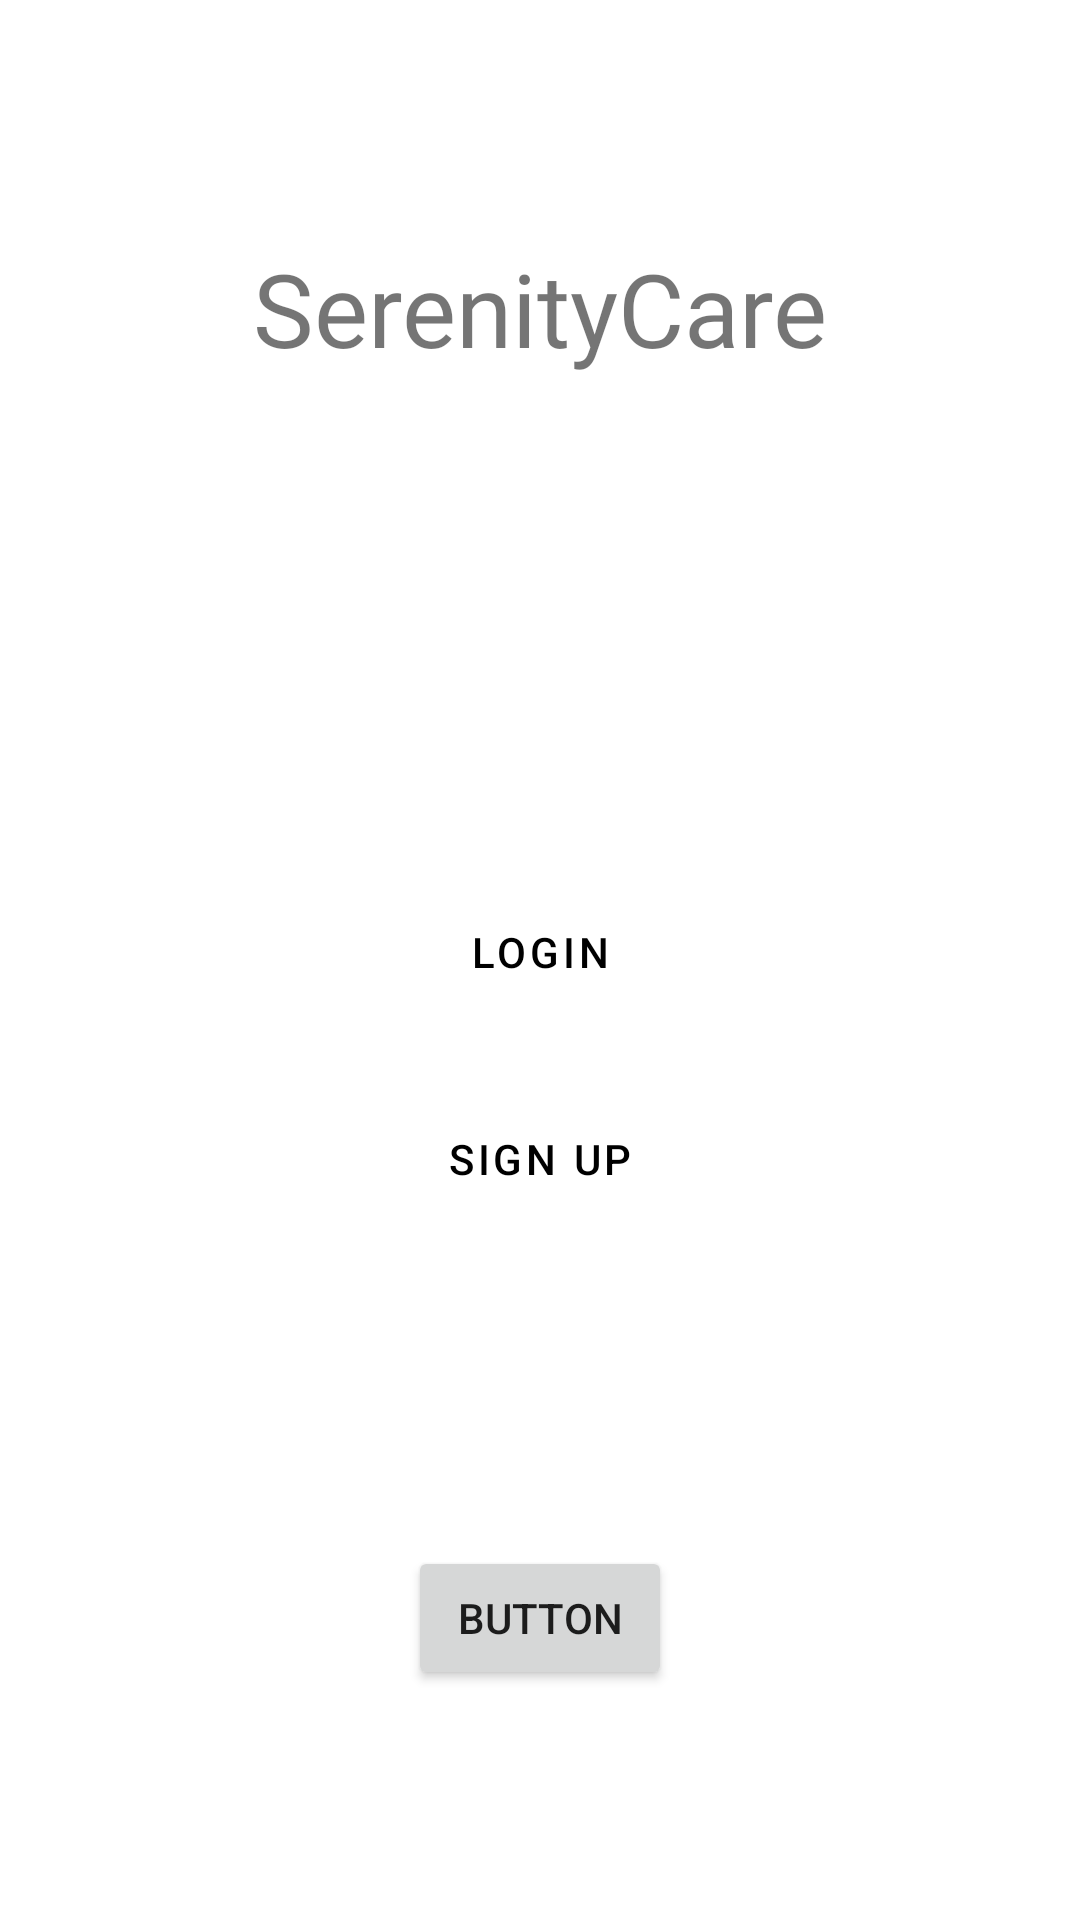

Reconstruct the res/layout file that produces this screen, plus the resources it refers to.
<!-- AndroidManifest.xml: application theme Theme.UEE -->
<!-- res/layout/activity_first_loading.xml -->
<?xml version="1.0" encoding="utf-8"?>
<androidx.constraintlayout.widget.ConstraintLayout xmlns:android="http://schemas.android.com/apk/res/android"
    xmlns:app="http://schemas.android.com/apk/res-auto"
    xmlns:tools="http://schemas.android.com/tools"
    android:layout_width="match_parent"
    android:layout_height="match_parent"
    tools:context=".activities.FirstLoadingActivity">

    <TextView
        android:id="@+id/textView"
        android:layout_width="wrap_content"
        android:layout_height="wrap_content"
        android:layout_marginTop="80dp"
        android:fontFamily="@font/roboto_condensed_bold"
        android:text="@string/appName"
        android:textSize="34sp"
        app:layout_constraintEnd_toEndOf="parent"
        app:layout_constraintStart_toStartOf="parent"
        app:layout_constraintTop_toTopOf="parent" />

    <Button
        android:id="@+id/btnLoginIniti"
        style="@style/Widget.MaterialComponents.Button.TextButton"
        android:layout_width="0dp"
        android:layout_height="wrap_content"
        android:layout_marginStart="90dp"
        android:layout_marginTop="168dp"
        android:layout_marginEnd="90dp"
        android:text="@string/btnLoginInitiTxt"
        app:cornerRadius="50dp"
        app:layout_constraintEnd_toEndOf="parent"
        app:layout_constraintHorizontal_bias="0.0"
        app:layout_constraintStart_toStartOf="parent"
        app:layout_constraintTop_toBottomOf="@+id/textView"
        app:strokeColor="@color/black"
        app:strokeWidth="1dp" />

    <Button
        android:id="@+id/btnSignUpIniti"
        style="@style/Widget.MaterialComponents.Button.TextButton"
        android:layout_width="0dp"
        android:layout_height="wrap_content"
        android:layout_marginStart="90dp"
        android:layout_marginTop="21dp"
        android:layout_marginEnd="90dp"
        android:text="@string/btnSignUpInitiTxt"
        app:cornerRadius="50dp"
        app:layout_constraintEnd_toEndOf="parent"
        app:layout_constraintHorizontal_bias="1.0"
        app:layout_constraintStart_toStartOf="parent"
        app:layout_constraintTop_toBottomOf="@+id/btnLoginIniti"
        app:strokeColor="@color/black"
        app:strokeWidth="1dp" />

    <Button
        android:id="@+id/btnToSearch"
        android:layout_width="wrap_content"
        android:layout_height="wrap_content"
        android:layout_marginTop="105dp"
        android:text="Button"
        app:layout_constraintEnd_toEndOf="parent"
        app:layout_constraintHorizontal_bias="0.5"
        app:layout_constraintStart_toStartOf="parent"
        app:layout_constraintTop_toBottomOf="@+id/btnSignUpIniti" />

</androidx.constraintlayout.widget.ConstraintLayout>
<!-- resources referenced by this layout -->
<resources>
  <string name="appName">SerenityCare</string>
  <string name="btnLoginInitiTxt">LOGIN</string>
  <string name="btnSignUpInitiTxt">SIGN UP</string>
  <style name="Theme.UEE" parent="Theme.MaterialComponents.DayNight.NoActionBar">
          
          <item name="colorPrimary">@color/black</item>
          <item name="colorPrimaryVariant">@color/purple_700</item>
          <item name="colorOnPrimary">@color/white</item>
          
          <item name="colorSecondary">@color/teal_200</item>
          <item name="colorSecondaryVariant">@color/teal_700</item>
          <item name="colorOnSecondary">@color/black</item>
          
          <item name="android:statusBarColor">?attr/colorPrimary</item>
          
      </style>
  <!-- not gathered from this repository: default colours our renderer supplied (Android Studio template values) -->
  <color name="purple_700">#FF3700B3</color>
  <color name="teal_200">#FF03DAC5</color>
  <color name="teal_700">#FF018786</color>
  <color name="black">#FF000000</color>
  <color name="white">#FFFFFFFF</color>
</resources>
